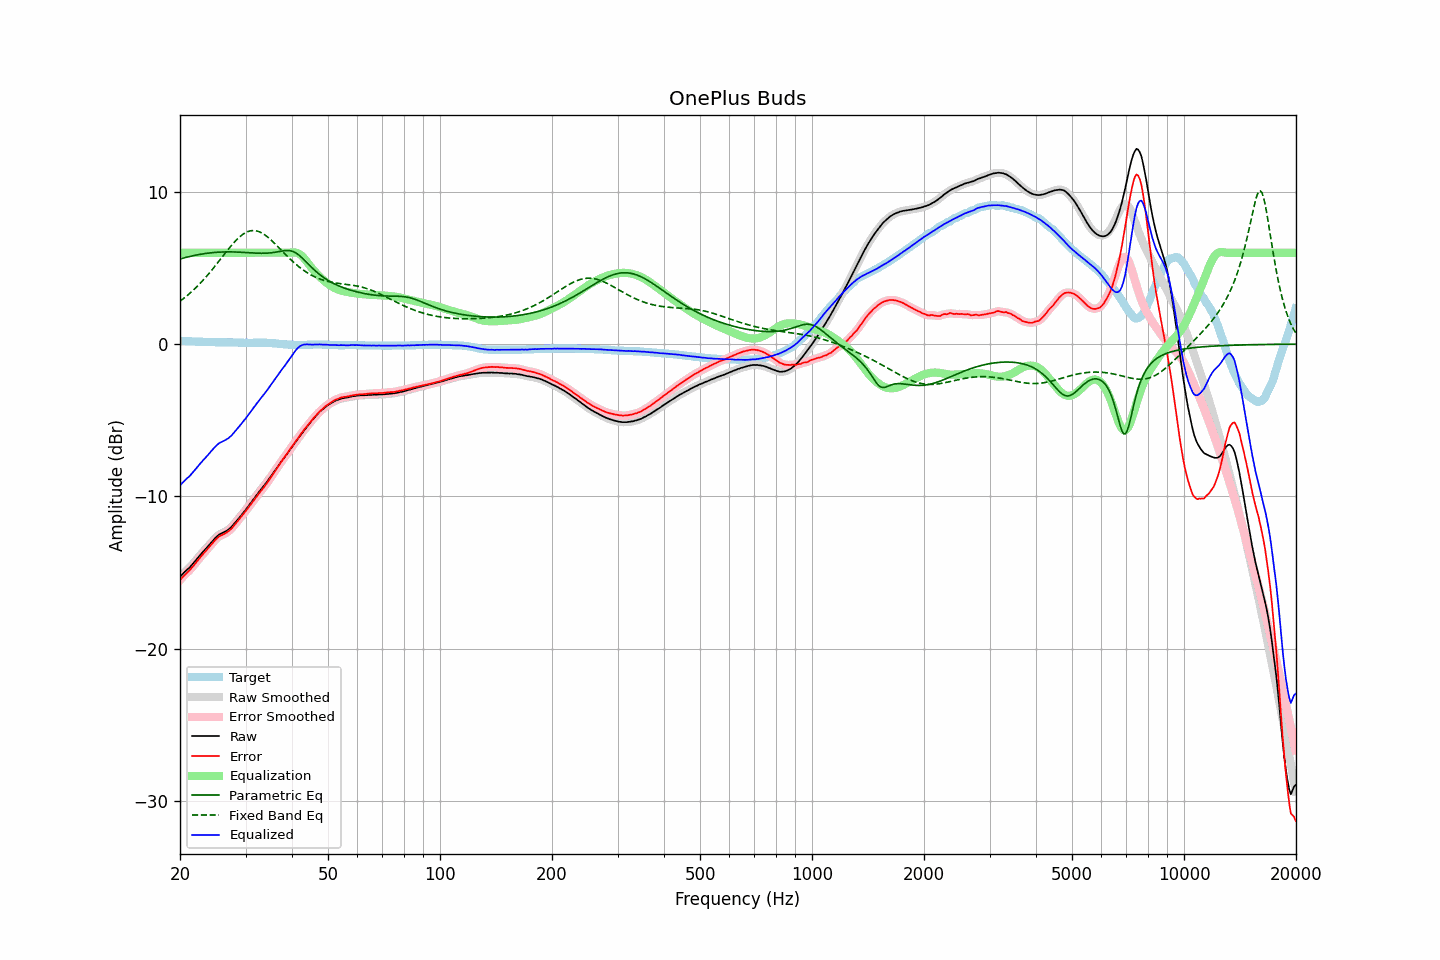

The table this chart was drawn from, first rows:
frequency, raw, error, smoothed, error_smoothed, equalization, parametric_eq, fixed_band_eq, equalized_raw, equalized_smoothed, target
20.00, -15.28, -15.50, -15.28, -15.50, 6.00, 5.59, 2.82, -9.28, -9.28, 0.22
20.20, -15.16, -15.38, -15.16, -15.38, 6.00, 5.62, 2.90, -9.16, -9.16, 0.22
20.40, -15.05, -15.26, -15.05, -15.26, 6.00, 5.65, 2.98, -9.05, -9.05, 0.21
20.61, -14.95, -15.15, -14.95, -15.15, 6.00, 5.68, 3.06, -8.95, -8.95, 0.21
20.81, -14.85, -15.05, -14.85, -15.05, 6.00, 5.70, 3.15, -8.85, -8.85, 0.20
21.02, -14.75, -14.95, -14.76, -14.95, 6.00, 5.73, 3.24, -8.75, -8.76, 0.20
21.23, -14.66, -14.85, -14.65, -14.84, 6.00, 5.76, 3.33, -8.66, -8.65, 0.19
21.44, -14.54, -14.73, -14.54, -14.73, 6.00, 5.78, 3.42, -8.54, -8.54, 0.19
21.66, -14.42, -14.60, -14.43, -14.60, 6.00, 5.80, 3.52, -8.42, -8.43, 0.18
21.87, -14.30, -14.48, -14.30, -14.47, 6.00, 5.83, 3.62, -8.30, -8.30, 0.18
22.09, -14.17, -14.34, -14.17, -14.34, 6.00, 5.85, 3.72, -8.17, -8.17, 0.17
22.31, -14.04, -14.21, -14.04, -14.21, 6.00, 5.87, 3.82, -8.04, -8.04, 0.17
22.54, -13.92, -14.08, -13.92, -14.08, 6.00, 5.89, 3.93, -7.92, -7.92, 0.17
22.76, -13.79, -13.95, -13.79, -13.95, 6.00, 5.91, 4.04, -7.79, -7.79, 0.16
22.99, -13.67, -13.83, -13.67, -13.83, 6.00, 5.92, 4.16, -7.67, -7.67, 0.16
23.22, -13.55, -13.70, -13.56, -13.71, 6.00, 5.94, 4.27, -7.55, -7.56, 0.15
23.45, -13.44, -13.59, -13.44, -13.59, 6.00, 5.96, 4.39, -7.44, -7.44, 0.15
23.69, -13.33, -13.47, -13.32, -13.46, 6.00, 5.97, 4.51, -7.33, -7.32, 0.15
23.92, -13.20, -13.34, -13.20, -13.34, 6.00, 5.98, 4.64, -7.20, -7.20, 0.14
24.16, -13.08, -13.22, -13.08, -13.22, 6.00, 6.00, 4.76, -7.08, -7.08, 0.14
24.40, -12.96, -13.10, -12.96, -13.09, 6.00, 6.01, 4.89, -6.96, -6.96, 0.14
24.65, -12.84, -12.98, -12.84, -12.97, 6.00, 6.02, 5.02, -6.84, -6.84, 0.14
24.89, -12.72, -12.85, -12.73, -12.85, 6.00, 6.03, 5.15, -6.72, -6.73, 0.13
25.14, -12.62, -12.75, -12.62, -12.75, 6.00, 6.03, 5.28, -6.62, -6.62, 0.13
25.39, -12.53, -12.66, -12.53, -12.66, 6.00, 6.04, 5.42, -6.53, -6.53, 0.13
25.65, -12.46, -12.59, -12.47, -12.59, 6.00, 6.05, 5.55, -6.46, -6.47, 0.13
25.91, -12.41, -12.54, -12.41, -12.54, 6.00, 6.05, 5.69, -6.41, -6.41, 0.13
26.16, -12.36, -12.49, -12.36, -12.49, 6.00, 6.05, 5.82, -6.36, -6.36, 0.13
26.43, -12.31, -12.44, -12.31, -12.44, 6.00, 6.06, 5.96, -6.31, -6.31, 0.13
26.69, -12.25, -12.37, -12.25, -12.37, 6.00, 6.06, 6.09, -6.25, -6.25, 0.12
26.96, -12.18, -12.30, -12.18, -12.30, 6.00, 6.06, 6.22, -6.18, -6.18, 0.12
27.23, -12.09, -12.21, -12.10, -12.21, 6.00, 6.06, 6.35, -6.09, -6.10, 0.12
27.50, -12.00, -12.12, -12.00, -12.11, 6.00, 6.06, 6.48, -6.00, -6.00, 0.12
27.77, -11.88, -12.00, -11.88, -11.99, 6.00, 6.06, 6.60, -5.88, -5.88, 0.12
28.05, -11.75, -11.86, -11.76, -11.87, 6.00, 6.05, 6.72, -5.75, -5.76, 0.11
28.33, -11.63, -11.74, -11.63, -11.74, 6.00, 6.05, 6.83, -5.63, -5.63, 0.11
28.62, -11.51, -11.61, -11.51, -11.61, 6.00, 6.04, 6.94, -5.51, -5.51, 0.11
28.90, -11.38, -11.48, -11.38, -11.48, 6.00, 6.04, 7.03, -5.38, -5.38, 0.10
29.19, -11.25, -11.35, -11.25, -11.35, 6.00, 6.03, 7.12, -5.25, -5.25, 0.10
29.48, -11.12, -11.22, -11.12, -11.21, 6.00, 6.03, 7.20, -5.12, -5.12, 0.10
29.78, -10.98, -11.07, -10.99, -11.08, 6.00, 6.02, 7.27, -4.98, -4.99, 0.09
30.08, -10.86, -10.94, -10.85, -10.94, 6.00, 6.02, 7.33, -4.86, -4.85, 0.09
30.38, -10.72, -10.80, -10.71, -10.80, 6.00, 6.01, 7.38, -4.72, -4.71, 0.09
30.68, -10.57, -10.66, -10.57, -10.66, 6.00, 6.00, 7.42, -4.57, -4.57, 0.09
30.99, -10.42, -10.51, -10.43, -10.51, 6.00, 5.99, 7.44, -4.42, -4.43, 0.09
31.30, -10.28, -10.37, -10.29, -10.37, 6.00, 5.99, 7.46, -4.28, -4.29, 0.09
31.61, -10.14, -10.24, -10.14, -10.24, 6.00, 5.98, 7.46, -4.14, -4.14, 0.10
31.93, -10.01, -10.10, -10.00, -10.10, 6.00, 5.98, 7.45, -4.01, -4.00, 0.10
32.24, -9.86, -9.96, -9.86, -9.96, 6.00, 5.97, 7.42, -3.86, -3.86, 0.10
32.57, -9.72, -9.82, -9.73, -9.82, 6.00, 5.97, 7.39, -3.72, -3.73, 0.10
32.89, -9.59, -9.69, -9.59, -9.69, 6.00, 5.97, 7.35, -3.59, -3.59, 0.10
33.22, -9.46, -9.56, -9.46, -9.56, 6.00, 5.97, 7.29, -3.46, -3.46, 0.10
33.55, -9.33, -9.43, -9.33, -9.43, 6.00, 5.97, 7.23, -3.33, -3.33, 0.10
33.89, -9.19, -9.29, -9.19, -9.29, 6.00, 5.97, 7.16, -3.19, -3.19, 0.10
34.23, -9.05, -9.14, -9.05, -9.14, 6.00, 5.97, 7.08, -3.05, -3.05, 0.09
34.57, -8.90, -8.99, -8.90, -8.99, 6.00, 5.98, 6.99, -2.90, -2.90, 0.09
34.92, -8.75, -8.83, -8.75, -8.83, 6.00, 5.99, 6.90, -2.75, -2.75, 0.08
35.27, -8.61, -8.67, -8.60, -8.67, 6.00, 6.00, 6.80, -2.61, -2.60, 0.07
35.62, -8.45, -8.51, -8.46, -8.52, 6.00, 6.01, 6.70, -2.45, -2.46, 0.06
35.97, -8.31, -8.37, -8.31, -8.36, 6.00, 6.03, 6.60, -2.31, -2.31, 0.06
... 635 more rows
